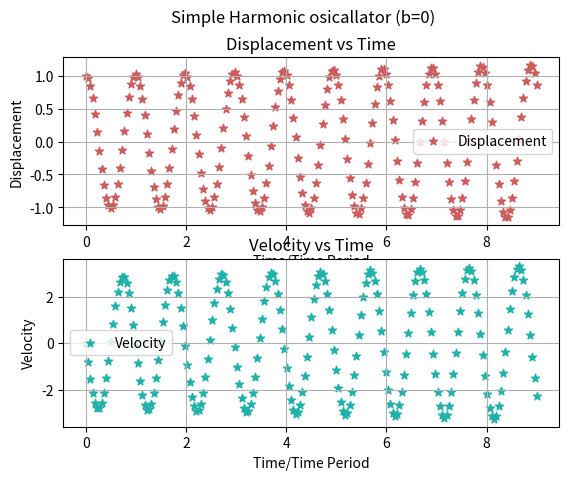
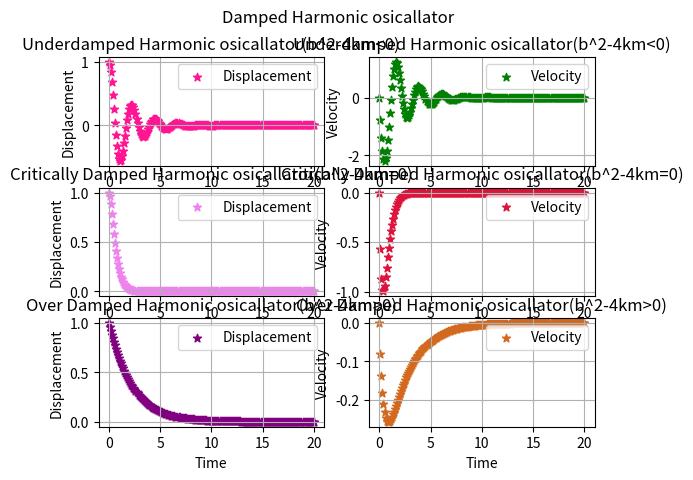
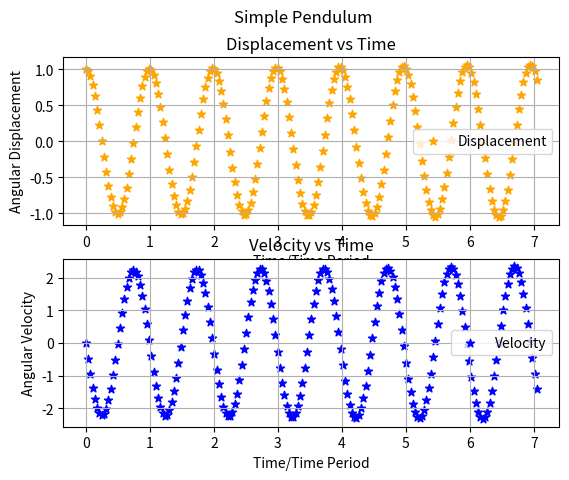
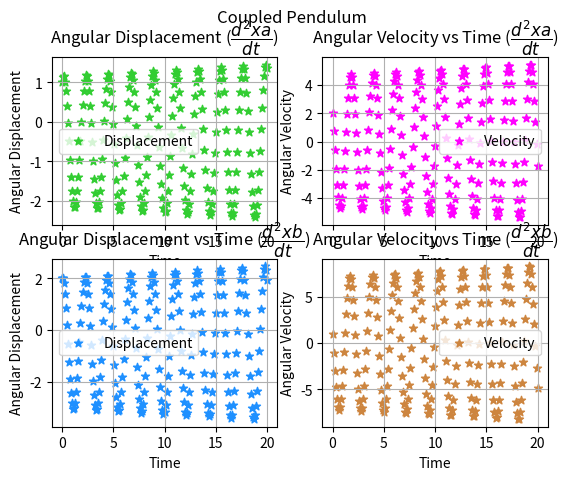

Write Python code to recreate these figures, in order.
#this is a program to solve simple pendulum, damped and coupled pendulum and then plotting the graphs using RK2 method

import numpy as np
import pandas as pd
import matplotlib.pyplot as plt
def damped_oscillator(t,Var,cons,b): 
    k,m= cons
    x,v = Var
    dx_dt = v    
    dv_dt = -(b/m)*v -(k/m)*x                         
    return np.array([dx_dt,dv_dt])
def simple_pendulum(t,Var,cons,θ):
    g,L=cons
    θ,v = Var
    dθ_dt = v    
    dv_dt = -(g/L)*θ
    return np.array([dθ_dt,dv_dt])
def coupled_pendulum(t,dep,cons,wo):
    k,m=cons
    dxa_dt=dep[1]
    dva_dt=-(wo**2+k/m*dep[0])
    dxb_dt=dep[3]
    dvb_dt=-(wo**2+k/m*dep[2])
    return np.array([dxa_dt,dva_dt,dxb_dt,dvb_dt])
def RK_2(tn,IC,func,h,cons,b):        #IC= [0,0,-1] or [0,0] where t=0,x=0 and y =-1 & t=0,i=0, tn is the final value
    time_vect = np.array([IC[0]])   #[0,0,-1] where t=0
    a = []
    for i in range(1,len(IC)):
        a.append([IC[i]])
    y_vect = np.array(a)
    N = int((tn - IC[0])/h)  
    for i in range(N):
        m1_vect = h*func(time_vect[i],y_vect[:,i],cons,b)   #slope 1: m1 = hf(tn, xn);l1 = hg(tn,xn,yn)
        m2_vect = h*func(time_vect[i] + h ,y_vect[:,i] + m1_vect,cons,b)  #slope 2 : m2 = hf(tn + h, xn + m1);l2 = hg(tn + (h/2), xn + l1) 
        t = time_vect[i] + h        #ti = a + ih
        t_vect = np.append(time_vect,t)
        time_vect = t_vect 
        y_next = y_vect[:,i] + ((m1_vect+m2_vect)/2)   #x(t + h) = x(t) + ((m1+m2)/2 , (l1+l2)/2)
        Y = []
        for j in range(len(y_vect)):
            y = np.append(y_vect[j],y_next[j]);Y.append(y)
        y_vect = np.array(Y)
    return [time_vect,y_vect]

def graph():
    fig,ax = plt.subplots(2) 
    ax[0].scatter(RK2_1[0]/T1,RK2_1[1][0],c='indianred',marker="*",label='Displacement')
    ax[0].set(xlabel = "Time/Time Period",ylabel ='Displacement',title="Displacement vs Time")
    ax[0].legend(loc='best');ax[0].grid()
    ax[1].scatter(RK2_1[0]/T1,RK2_1[1][1],marker="*",label = 'Velocity',c='lightseagreen')
    ax[1].set(xlabel = "Time/Time Period",ylabel ='Velocity',title="Velocity vs Time")
    ax[1].legend(loc='best');ax[1].grid()
    fig.suptitle("Simple Harmonic osicallator (b=0)")
    plt.show()
def graph1():
     fig,ax = plt.subplots(3,2) 
     ax[0,0].scatter(RK2_2[0],RK2_2[1][0],c='deeppink',marker="*",label='Displacement')
     ax[0,0].set(xlabel = "Time",ylabel ='Displacement',title="Underdamped Harmonic osicallator(b^2-4km<0)")
     ax[0,0].legend(loc='best');ax[0,0].grid()
     ax[0,1].scatter(RK2_2[0],RK2_2[1][1],marker="*",label = 'Velocity',c='green')
     ax[0,1].set(xlabel = "Time",ylabel ='Velocity',title="Underdamped Harmonic osicallator(b^2-4km<0)")
     ax[0,1].legend(loc='best');ax[0,1].grid()
     ax[1,0].scatter(RK2_3[0],RK2_3[1][0],c='violet',marker="*",label='Displacement')
     ax[1,0].set(xlabel = "Time",ylabel ='Displacement',title="Critically Damped Harmonic osicallator(b^2-4km=0)")
     ax[1,0].legend(loc='best');ax[1,0].grid()
     ax[1,1].scatter(RK2_3[0],RK2_3[1][1],marker="*",label = 'Velocity',c='crimson')
     ax[1,1].set(xlabel = "Time",ylabel ='Velocity',title="Critically Damped Harmonic osicallator(b^2-4km=0)")
     ax[1,1].legend(loc='best');ax[1,1].grid()
     ax[2,0].scatter(RK2_4[0],RK2_4[1][0],c='purple',marker="*",label='Displacement')
     ax[2,0].set(xlabel = "Time",ylabel ='Displacement',title="Over Damped Harmonic osicallator(b^2-4km>0)")
     ax[2,0].legend(loc='best');ax[2,0].grid()
     ax[2,1].scatter(RK2_4[0],RK2_4[1][1],marker="*",label = 'Velocity',c='chocolate')
     ax[2,1].set(xlabel = "Time",ylabel ='Velocity',title="Over Damped Harmonic osicallator(b^2-4km>0)")
     ax[2,1].legend(loc='best');ax[2,1].grid()
     fig.suptitle("Damped Harmonic osicallator")
     plt.show()
    
def graph2():
    fig,ax = plt.subplots(2) 
    ax[0].scatter(RK2[0]/T,RK2[1][0],c='orange',marker="*",label='Displacement')
    ax[0].set(xlabel = "Time/Time Period",ylabel ='Angular Displacement',title="Displacement vs Time")
    ax[0].legend(loc='best');ax[0].grid()
    ax[1].scatter(RK2[0]/T,RK2[1][1],marker="*",label = 'Velocity',c='blue')
    ax[1].set(xlabel = "Time/Time Period",ylabel ='Angular Velocity',title="Velocity vs Time")
    ax[1].legend(loc='best');ax[1].grid()
    fig.suptitle("Simple Pendulum")
    plt.show()
    
def graph3():
    fig,ax = plt.subplots(2,2) 
    ax[0,0].scatter(RK_A[0],RK_A[1][0],c='limegreen',marker="*",label='Displacement')
    ax[0,0].set(xlabel = "Time",ylabel ='Angular Displacement',title="Angular Displacement ($\dfrac {d^2xa}{dt}$)")
    ax[0,0].legend(loc='best');ax[0,0].grid()
    ax[0,1].scatter(RK_A[0],RK_A[1][1],marker="*",label = 'Velocity',c='magenta')
    ax[0,1].set(xlabel = "Time",ylabel ='Angular Velocity',title="Angular Velocity vs Time ($\dfrac {d^2xa}{dt}$)")
    ax[0,1].legend(loc='best');ax[0,1].grid()
    ax[1,0].scatter(RK_A[0],RK_A[1][2],c='dodgerblue',marker="*",label='Displacement')
    ax[1,0].set(xlabel = "Time",ylabel ='Angular Displacement',title="Angular Displacement vs Time ($\dfrac {d^2xb}{dt}$)")
    ax[1,0].legend(loc='best');ax[1,0].grid()
    ax[1,1].scatter(RK_A[0],RK_A[1][3],marker="*",label = 'Velocity',c='peru')
    ax[1,1].set(xlabel = "Time",ylabel ='Angular Velocity',title="Angular Velocity vs Time ($\dfrac {d^2xb}{dt}$)")
    ax[1,1].legend(loc='best');ax[1,1].grid()
    fig.suptitle("Coupled Pendulum")
    plt.show()


if __name__ == "__main__" :
    y1=[0,1,0];k=4;m=0.5;cons=k,m
    T1=(2*np.pi*np.sqrt(m/k))
    b1=[0,0.5,np.sqrt(4*k*m),9]
    RK2_1 = RK_2(20,y1,damped_oscillator,0.1,cons,b1[0])
    RK2_2 = RK_2(20,y1,damped_oscillator,0.1,cons,b1[1])
    RK2_3 = RK_2(20,y1,damped_oscillator,0.1,cons,b1[2])
    RK2_4 = RK_2(20,y1,damped_oscillator,0.1,cons,b1[3])
    T1=(2*np.pi*np.sqrt(m/k))
    g=9.8;L=2;cons1=g,L
    T=(2*np.pi*np.sqrt(L/g))
    RK2=RK_2(20,y1,simple_pendulum,0.1,cons1,np.pi/2)
    y2=[0,1,2,2,1];k=4;m=0.5;cons=k,m
    RK_A=RK_2(20,y2,coupled_pendulum,0.1,cons,2)
    print("Table for Simple Pendulum")
    data={"Time":RK2_1[0]/T1,"Displacement":RK2_1[1][0],"Velocity":RK2_1[1][1]}
    print(pd.DataFrame(data))
    print("Table for Damped Harmonic Oscillator(Under Damped)")
    data1={"Time":RK2_2[0],"Displacement":RK2_2[1][0],"Velocity":RK2_2[1][1]}
    print(pd.DataFrame(data1))
    print("Table for Simple Pendulum(Underdamped)")
    data2={"Time":RK2[0]/T,"Angular Displacement":RK2[1][0],"Angular Velocity":RK2[1][1]}
    print(pd.DataFrame(data2))
    print("Table for Coupled Pendulum(Under Damped)")
    data2={"Time":RK_A[0],"Angular Displacement(for xa)":RK_A[1][0],"Angular Velocity(for xa)":RK_A[1][1],"Angular Displacement(for xb)":RK_A[1][2],"Angular Velocity(for xb)":RK_A[1][3]}
    print(pd.DataFrame(data2))
    pd.set_option('display.max_rows', None)
    graph()
    graph1()
    graph2()
    graph3()